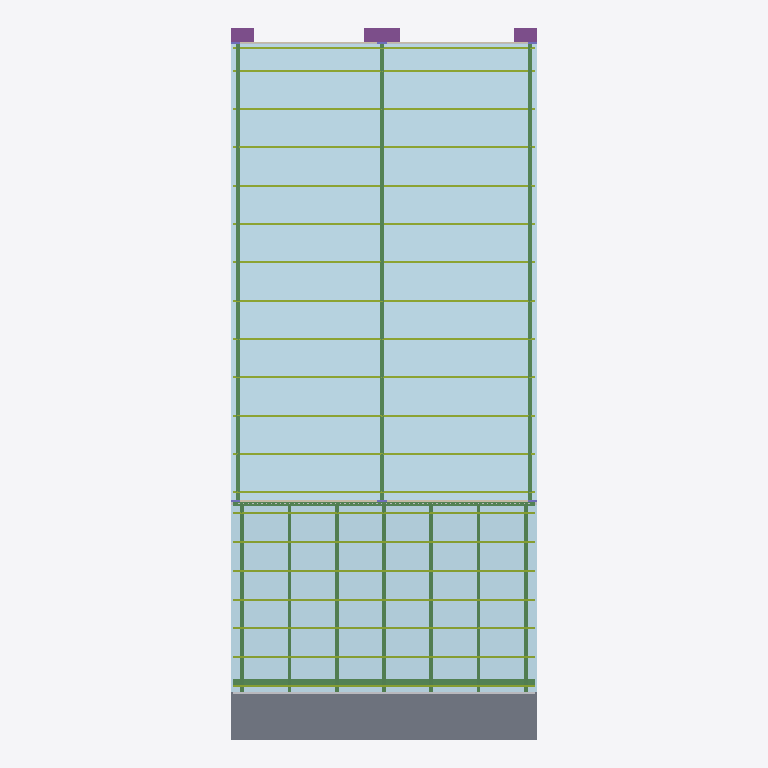
Plan cut of the same IFC building model at storey 'NPT +0.00 - 1er PISO' (level 0.00 m, cut at 1.40 m), seen from above with north up, elements coloured by IFC class (only those large enough to see are counted): 3 other elements (light grey), 3 footings (purple), 2 plates (pale blue), 2 members (olive), 2 beams (green), 2 walls (beige), 1 slab (grey). No cut surface shows.
Extent 0.008 m × 0.019 m × 0.010 m (x, y, z). Storeys (4): NPT +0.00 - 1er PISO at 0.00 m; NPT +2.80 - 2do PISO at 0.00 m; NPT +5.60 - TERRAZA (3er NIVEL) at 0.01 m; NPT +8.40 - TECHO at 0.01 m. Elements (267): 81 IfcFurniture, 42 IfcWall, 41 IfcColumn, 21 IfcFooting, 18 IfcBeam, 16 IfcDoor, 13 IfcGeographicElement, 8 IfcWindow, 7 IfcSlab, 6 IfcBuildingElementProxy, 4 IfcRailing, 3 IfcPipeSegment.

HEADER;
FILE_DESCRIPTION(('ViewDefinition[DesignTransferView]'),'2;1');
FILE_NAME('/dev/null','2026-10-27T18:19:47+00:00',(''),(''),'IfcOpenShell 0.9.0.post1','IfcOpenShell 0.9.0.post1','Nobody');
FILE_SCHEMA(('IFC4'));
ENDSEC;
DATA;
#1=IFCPROJECT('1RfwDR7C1DMO3__AyiWWlg',$,'CASA LINTERNA 8x17',$,$,$,$,(#10),#5);
#12=IFCSITE('2R5xIdpCH9eusoDbSO8jfZ',$,'Lote 8.00 x 17.00',$,$,#18,$,$,$,$,$,$,$,$);
#13=IFCBUILDING('0HT4IbcuPAOQDOevc4evvt',$,'Vivienda unifamiliar - Casa Linterna',$,$,#18,$,$,$,$,$,$);
#19=IFCBUILDINGSTOREY('3ghASOAUv3cvO9STGFX53Z',$,'NPT +0.00 - 1er PISO',$,$,#29227,$,$,$,0.0);
#23=IFCBUILDINGSTOREY('2lG2xDjNDC0QrG70xORWBR',$,'NPT +2.80 - 2do PISO',$,$,#29217,$,$,$,2.8);
#27=IFCBUILDINGSTOREY('2VKgHNEfL1pB5usy2367PS',$,'NPT +5.60 - TERRAZA (3er NIVEL)',$,$,#29222,$,$,$,5.6);
#31=IFCBUILDINGSTOREY('26Nrw9epf1NO0SZkI9yGft',$,'NPT +8.40 - TECHO',$,$,#29232,$,$,$,8.4);
#7935=IFCPLATE('1b0hVyxtD52PZSjkz3vvoi',$,'PANEL TR4 TERRAZA',$,$,#27469,#7963,$,.SHEET.);
#7307=IFCPLATE('3h8S36paX1d9QiQB1pv2Rp',$,'POLICARBONATO (luz a fachada)',$,$,#23492,#7335,$,.SHEET.);
#4306=IFCSLAB('2CkUCG2rDDTw4GFM7FJMQY',$,'VEREDA',$,$,#23092,#4321,$,.BASESLAB.);
#7972=IFCMEMBER('2rvasCzSb9ZBdqNvqjpure',$,'CORREA CO-1 50x100x2',$,$,#27944,#8143,$,.PURLIN.);
#7452=IFCBEAM('2FLDffw3L1$P7phqpqTHt_',$,'VIGA VM-1 100x200x3',$,$,#24367,#7571,$,.BEAM.);
#8163=IFCBEAM('25yKFoFHLBMxo0AI6Xdtk0',$,'VIGA VT-1 100x250x3',$,$,#27269,#8204,$,.BEAM.);
#7345=IFCMEMBER('0xOT$X3lHFbQJf9t5qjFMZ',$,'CORREA CO-1 50x100x2',$,$,#23767,#7438,$,.PURLIN.);
#7912=IFCBUILDINGELEMENTPROXY('234OT0ZFjDYfuzfw6ZGxlc',$,'CANALETA COCHERA',$,$,#21617,#7927,$,$);
#3388=IFCWALL('2x_jF8Y1P0M8r$Jw_dYWeo',$,'PAR-FRE',$,$,#28144,#3403,$,$);
#5436=IFCFOOTING('2cP8e2HzL7dgBXeZMc8REA',$,'Z-B4',$,$,#22417,#5451,$,.STRIP_FOOTING.);
#5068=IFCFOOTING('0km9xzCpX8keEXW4ebyRMu',$,'Z-A4',$,$,#22542,#5083,$,.STRIP_FOOTING.);
#5804=IFCFOOTING('14SgFI1K93re3uSdxdDoJI',$,'Z-C4',$,$,#22342,#5819,$,.STRIP_FOOTING.);
#3361=IFCWALL('1fJjXm8qvEQ9x6j01hG_Mk',$,'PAR-FONDO',$,$,#27819,#3376,$,$);
#8391=IFCBUILDINGELEMENTPROXY('0cAM$TnILAovEYDrmsPb3T',$,'CANALETA TERRAZA',$,$,#27019,#8406,$,$);
#6402=IFCSHADINGDEVICE('1qVWx1YpnB$8mHcVITqEBE',$,'CELOSÍA TERRAZA',$,'LOUVER',#27794,#7236,$,.USERDEFINED.);
ENDSEC;
